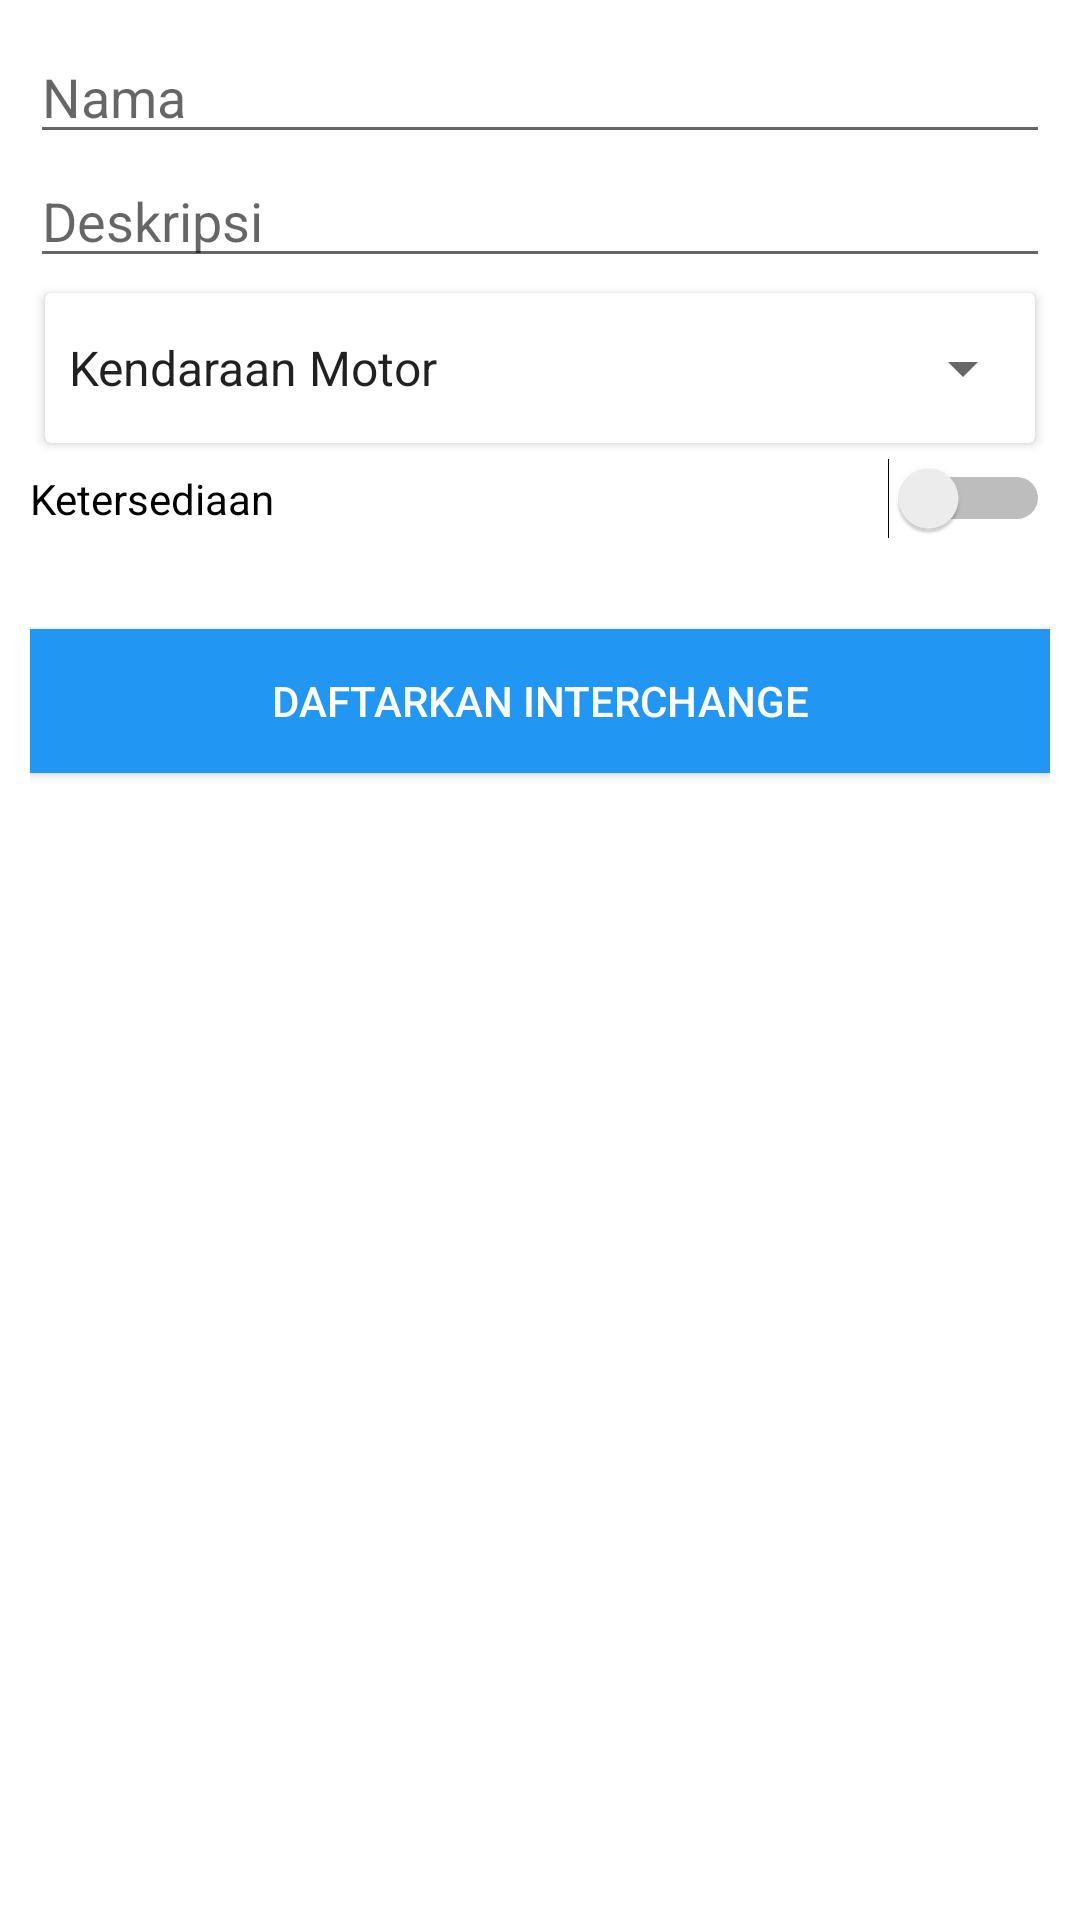

Produce the Android XML layout that renders to this screen, including the resource entries it uses.
<!-- AndroidManifest.xml: application theme AppTheme -->
<!-- res/layout/bottom_sheet_interchange_register.xml -->
<?xml version="1.0" encoding="utf-8"?>
<LinearLayout xmlns:android="http://schemas.android.com/apk/res/android"
              xmlns:app="http://schemas.android.com/apk/res-auto"
              android:id="@+id/bottom_sheet"
              android:layout_width="match_parent"
              android:layout_height="wrap_content"
              android:background="#fff"
              android:orientation="vertical"
              android:padding="10dp"
              app:behavior_hideable="true"
              app:behavior_peekHeight="56dp"
              app:layout_behavior="android.support.design.widget.BottomSheetBehavior">

    <EditText
        android:id="@+id/edt_name"
        android:layout_width="match_parent"
        android:layout_height="wrap_content"
        android:hint="Nama"/>
    <EditText
        android:id="@+id/edt_description"
        android:layout_width="match_parent"
        android:layout_height="wrap_content"
        android:hint="Deskripsi"/>
    <android.support.v7.widget.CardView
        android:layout_margin="5dp"
        android:layout_width="match_parent"
        android:layout_height="50dp">
        <Spinner
            android:id="@+id/spn_category"
            android:layout_width="match_parent"
            android:layout_height="match_parent"
            android:entries="@array/interchange_category"
            />
    </android.support.v7.widget.CardView>
    <Switch
        android:id="@+id/sw_available"
        android:layout_width="match_parent"
        android:layout_height="wrap_content"
        android:text="Ketersediaan"
        android:enabled="true"/>
    <Button
        android:id="@+id/btn_submit"
        android:onClick="submitInterchange"
        android:layout_width="match_parent"
        android:layout_height="wrap_content"
        android:layout_marginTop="30dp"
        android:background="@color/colorPrimary"
        android:foreground="?attr/selectableItemBackground"
        android:text="Daftarkan Interchange"
        android:textColor="#fff" />
    <Button
        android:visibility="gone"
        android:id="@+id/btn_update"
        android:onClick="updateInterchange"
        android:layout_width="match_parent"
        android:layout_height="wrap_content"
        android:layout_marginTop="30dp"
        android:background="@color/colorAccent"
        android:foreground="?attr/selectableItemBackground"
        android:text="Update Interchange"
        android:textColor="#fff" />
    <Button
        android:id="@+id/btn_delete"
        android:onClick="deleteInterchange"
        android:layout_width="match_parent"
        android:layout_height="wrap_content"
        android:layout_marginTop="10dp"
        android:background="@android:color/holo_red_dark"
        android:foreground="?attr/selectableItemBackground"
        android:text="Hapus Interchange"
        android:visibility="gone"
        android:textColor="#fff" />

</LinearLayout>
<!-- resources referenced by this layout -->
<resources>
  <string-array name="interchange_category">
          <item>Kendaraan Motor</item>
          <item>Kendaraan Mobil</item>
          <item>Kendaraan Motor dan Mobil</item>
      </string-array>
  <color name="colorAccent">#8BC34A</color>
  <color name="colorPrimary">#2196F3</color>
  <style name="AppTheme" parent="Theme.AppCompat.Light.DarkActionBar">
          
          <item name="colorPrimary">@color/colorPrimary</item>
          <item name="colorPrimaryDark">@color/colorPrimaryDark</item>
          <item name="colorAccent">@color/colorAccent</item>
      </style>
  <color name="colorPrimaryDark">#1976D2</color>
</resources>
